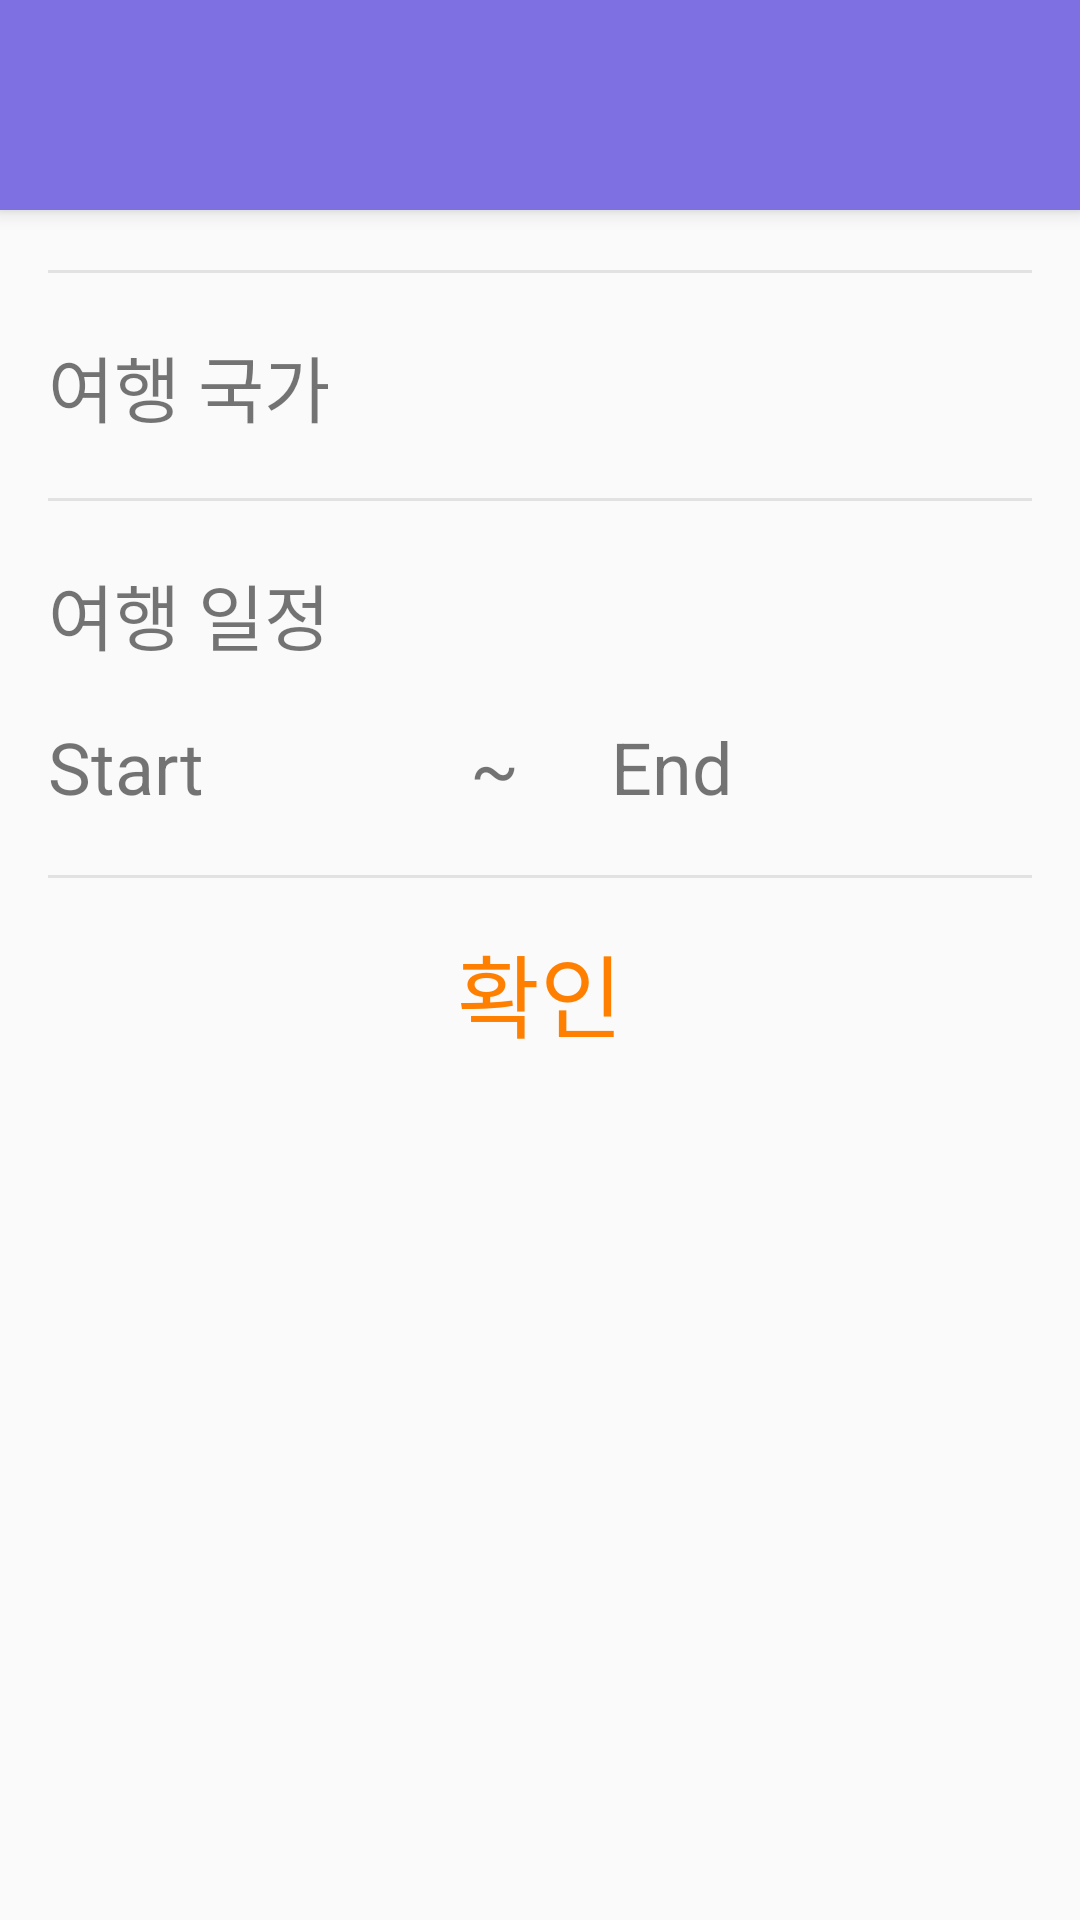

Reconstruct the res/layout file that produces this screen, plus the resources it refers to.
<!-- AndroidManifest.xml: application theme AppTheme -->
<!-- res/layout/activity_addtravel.xml -->
<?xml version="1.0" encoding="utf-8"?>
<android.support.design.widget.CoordinatorLayout
    xmlns:android="http://schemas.android.com/apk/res/android"
    xmlns:app="http://schemas.android.com/apk/res-auto"
    xmlns:tools="http://schemas.android.com/tools"
    android:layout_width="match_parent"
    android:layout_height="match_parent"
    tools:context="com.example.owner.esk.AddTravelActivity">

    <android.support.design.widget.AppBarLayout
        android:layout_width="match_parent"
        android:layout_height="wrap_content"
        android:theme="@style/AppTheme.AppBarOverlay">

        <android.support.v7.widget.Toolbar
            android:id="@+id/toolbar"
            android:background="@drawable/ab_gradient"
            android:elevation="5dp"
            android:layout_gravity="top"
            android:layout_width="match_parent"
            android:layout_height="70dp"
            app:popupTheme="@style/AppTheme.PopupOverlay" />
        
    </android.support.design.widget.AppBarLayout>

    <include layout="@layout/content_addtravel" />

    

</android.support.design.widget.CoordinatorLayout>
<!-- res/layout/content_addtravel.xml (included above) -->
<?xml version="1.0" encoding="utf-8"?>
<android.support.constraint.ConstraintLayout xmlns:android="http://schemas.android.com/apk/res/android"
    xmlns:app="http://schemas.android.com/apk/res-auto"
    xmlns:tools="http://schemas.android.com/tools"
    android:layout_width="match_parent"

    android:layout_height="match_parent"
    app:layout_behavior="@string/appbar_scrolling_view_behavior"
    tools:context="com.example.owner.esk.AddTravelActivity"
    tools:showIn="@layout/activity_addtravel">

    <LinearLayout
        android:layout_width="match_parent"
        android:layout_height="wrap_content"
        android:layout_centerInParent="true"
        android:layout_margin="@dimen/fab_margin"
        android:orientation="vertical">

        <View
            android:layout_width="match_parent"
            android:layout_height="20dp" />

        <View
            android:id="@+id/div_view1"
            android:layout_width="match_parent"
            android:layout_height="1dp"
            android:background="#66bdbdbd" />
        
        <LinearLayout
            android:layout_width="match_parent"
            android:layout_height="wrap_content"
            android:orientation="vertical"
            >

            <LinearLayout
                android:layout_width="match_parent"
                android:layout_height="match_parent"
                android:layout_marginVertical="20dp"
                android:orientation="horizontal">

                <TextView
                    android:id="@+id/tv_nation"
                    android:layout_width="match_parent"
                    android:layout_height="match_parent"
                    android:layout_weight="1"
                    android:text="여행 국가"
                    android:textSize="24sp" />

                <Spinner
                    android:id="@+id/sp_nation"
                    android:layout_width="match_parent"
                    android:layout_height="match_parent"
                    android:layout_weight="1"
                    android:background="#00ffffff"
                    android:text="여행 국가"
                    android:textColor="#696969"
                    android:textSize="20sp" />

            </LinearLayout>

            <View
                android:id="@+id/div_view2"
                android:layout_width="match_parent"
                android:layout_height="1dp"
                android:background="#66bdbdbd" />


            <LinearLayout
                android:layout_width="match_parent"
                android:layout_height="wrap_content"
                android:layout_marginTop="20dp"
                android:orientation="horizontal">

                <TextView
                    android:id="@+id/tv_schedule"
                    android:layout_width="match_parent"
                    android:layout_height="match_parent"
                    android:layout_weight="1"
                    android:text="여행 일정"
                    android:textSize="24sp" />

                <TextView
                    android:id="@+id/schedule"
                    android:layout_width="match_parent"
                    android:layout_height="wrap_content"
                    android:layout_weight="1"
                    android:background="#00ffffff"
                    android:text=""
                    android:textColor="#696969"
                    android:textSize="24sp" />
            </LinearLayout>
            <LinearLayout
                android:layout_width="match_parent"
                android:layout_height="wrap_content"
                android:layout_marginVertical="20dp"
                android:orientation="horizontal">
                <TextView
                    android:id="@+id/tv_min"
                    android:layout_width="match_parent"
                    android:layout_height="wrap_content"
                    android:layout_weight="2"
                    android:textSize="24sp"
                    android:text="Start"
                    android:onClick="select_day"/>
                <TextView
                    android:layout_width="match_parent"
                    android:layout_height="wrap_content"
                    android:layout_weight="3"
                    android:text="~"
                    android:textSize="24sp"
                    />
                <TextView
                    android:id="@+id/tv_max"
                    android:layout_width="match_parent"
                    android:layout_height="wrap_content"
                    android:layout_weight="2"
                    android:textSize="24sp"
                    android:text="End"
                    android:onClick="select_day"/>
            </LinearLayout>
        </LinearLayout>
        

        
        <View
            android:id="@+id/div_view3"
            android:layout_width="match_parent"
            android:layout_height="1dp"
            android:background="#66bdbdbd" />

        



        <LinearLayout
            android:layout_width="match_parent"
            android:layout_height="wrap_content"
            android:gravity="center"
            android:orientation="horizontal">

            <Button
                android:id="@+id/btn_add_check"
                android:layout_width="match_parent"
                android:layout_height="wrap_content"
                android:background="#00ffffff"
                android:gravity="center"
                android:onClick="mOnClose"
                android:padding="16dp"
                android:text="확인"
                android:textColor="#ff7f00"
                android:textSize="30sp" />
        </LinearLayout>
        
    </LinearLayout>
</android.support.constraint.ConstraintLayout>
<!-- resources referenced by this layout -->
<resources>
  <dimen name="fab_margin">16dp</dimen>
  <style name="AppTheme.AppBarOverlay" parent="ThemeOverlay.AppCompat.Dark.ActionBar" />
  <style name="AppTheme.PopupOverlay" parent="ThemeOverlay.AppCompat.Light" />
  <style name="AppTheme" parent="Theme.AppCompat.Light.NoActionBar">
          
          <item name="colorPrimary">@color/colorPrimary</item>
          <item name="colorPrimaryDark">@color/colorPrimaryDark</item>
          
          <item name="colorAccent">#cb5ed9</item>
          <item name="android:statusBarColor">@android:color/transparent</item>
          <item name="android:windowTranslucentStatus">true</item>
          <item name="android:fitsSystemWindows">true</item>
  
      </style>
  <color name="colorPrimary">#7e6fe2</color>
  <color name="colorPrimaryDark">#8a53cf</color>
</resources>
